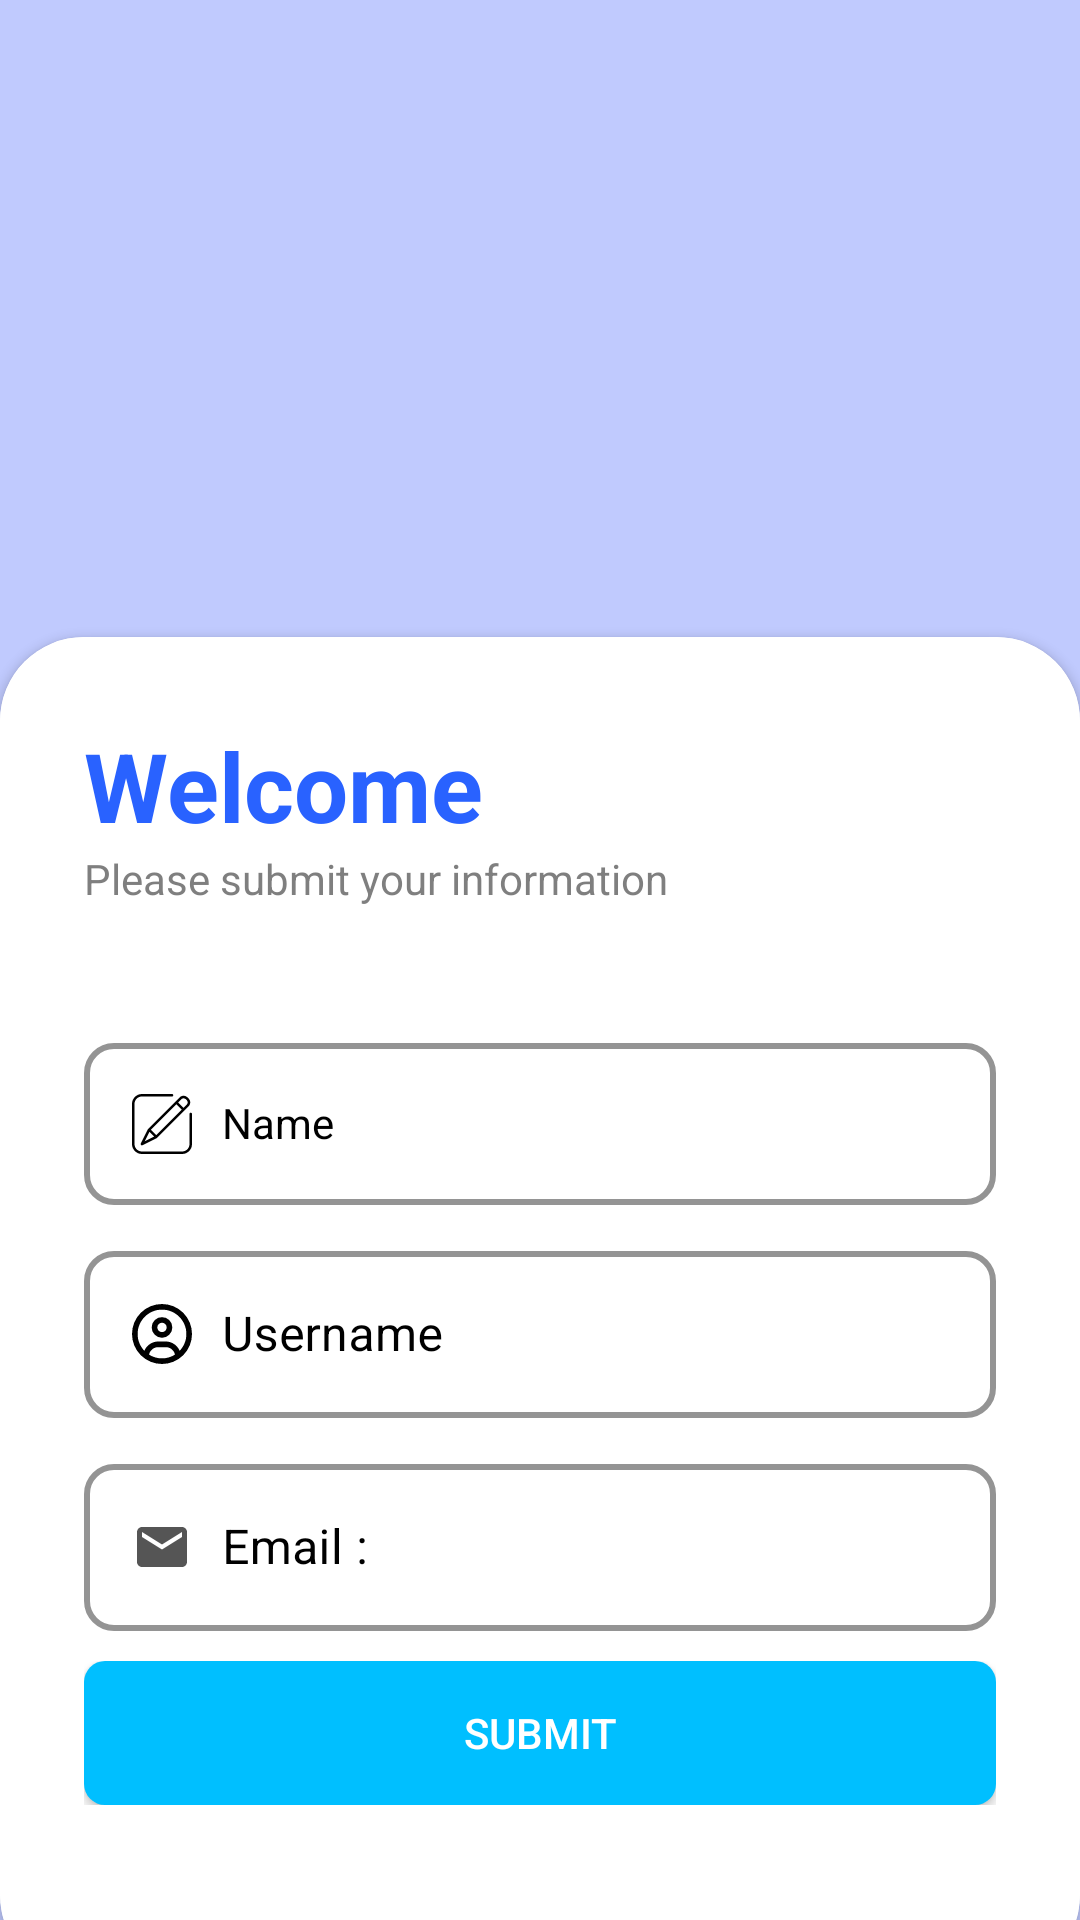

Reconstruct the res/layout file that produces this screen, plus the resources it refers to.
<!-- AndroidManifest.xml: application theme Theme.NewsGO -->
<!-- res/layout/activity_signup_page.xml -->
<?xml version="1.0" encoding="utf-8"?>
<RelativeLayout xmlns:android="http://schemas.android.com/apk/res/android"
    xmlns:app="http://schemas.android.com/apk/res-auto"
    xmlns:tools="http://schemas.android.com/tools"
    android:layout_width="match_parent"
    android:layout_height="match_parent"
    android:background="#304FFE"
    tools:context="news.operational.NewsGO.LoginActivity">

    <RelativeLayout
        android:layout_width="match_parent"
        android:layout_height="match_parent"
        android:background="@color/white"
        android:alpha="0.7"/>

    <LinearLayout
        android:layout_width="match_parent"
        android:layout_height="match_parent"
        android:orientation="vertical"
        android:gravity="center"
        android:padding="28dp"
        android:layout_above="@id/card_view">

        <ImageView
            android:id="@+id/ivSinUpLogo"
            android:layout_width="350dp"
            android:layout_height="280dp"
            android:src="@drawable/sin_up_icon"
            app:layout_constraintEnd_toEndOf="parent"
            app:layout_constraintStart_toStartOf="parent"
            app:layout_constraintTop_toTopOf="parent"
            android:contentDescription="image" />

    </LinearLayout>
    <androidx.cardview.widget.CardView
        android:layout_width="match_parent"
        android:layout_height="wrap_content"
        android:layout_alignParentBottom="true"
        app:cardCornerRadius="28dp"
        android:layout_marginBottom="-20dp"
        android:id="@+id/card_view"
        android:background="@color/white"
        >
        <LinearLayout
            android:layout_width="match_parent"
            android:layout_height="wrap_content"
            android:orientation="vertical"
            android:padding="28dp"
            android:background="@color/white">

            <TextView
                android:layout_width="wrap_content"
                android:layout_height="wrap_content"
                android:text="@string/welcome"
                android:textColor="@color/my_primary"
                android:textSize="32sp"
                android:textStyle="bold"
                />
            <TextView
                android:layout_width="wrap_content"
                android:layout_height="wrap_content"
                android:textColor="@color/gray"
                android:text="@string/please_signup_with_your_information"
                android:alpha="0.7"/>

            <View
                android:layout_width="wrap_content"
                android:layout_height="30dp"/>

            <com.google.android.material.textfield.TextInputLayout
                android:layout_width="match_parent"
                android:layout_height="wrap_content"
                android:hint="@string/name"
                android:layout_marginTop="10dp"
                app:boxStrokeWidth="2dp"
                app:boxCornerRadiusBottomEnd="10dp"
                app:boxCornerRadiusBottomStart="10dp"
                app:boxCornerRadiusTopEnd="10dp"
                app:boxCornerRadiusTopStart="10dp"
                app:layout_constraintEnd_toEndOf="parent"
                app:layout_constraintStart_toStartOf="parent"
                style="@style/Widget.MaterialComponents.TextInputLayout.OutlinedBox"
                android:textColorHint="@color/black"
                app:hintTextColor="@color/black"
                app:errorTextColor="#FF0011"
                app:boxStrokeErrorColor="@color/red"
                app:boxStrokeColor="@color/lavender"
                android:id="@+id/fullname_field"
                >
                <com.google.android.material.textfield.TextInputEditText
                    android:layout_width="match_parent"
                    android:layout_height="wrap_content"
                    android:drawableStart="@drawable/full_name_4"
                    android:drawablePadding="10dp"
                    android:inputType="text"
                    android:textColor="@color/black"
                    style="@style/Widget.MaterialComponents.TextInputLayout.OutlinedBox"
                    android:id="@+id/name_signup">

                </com.google.android.material.textfield.TextInputEditText>


            </com.google.android.material.textfield.TextInputLayout>

            <com.google.android.material.textfield.TextInputLayout
                android:layout_width="match_parent"
                android:layout_height="wrap_content"
                android:hint="@string/username"
                android:layout_marginTop="10dp"
                app:boxStrokeWidth="2dp"
                app:boxCornerRadiusBottomEnd="10dp"
                app:boxCornerRadiusBottomStart="10dp"
                app:boxCornerRadiusTopEnd="10dp"
                app:boxCornerRadiusTopStart="10dp"
                app:layout_constraintEnd_toEndOf="parent"
                app:layout_constraintStart_toStartOf="parent"
                style="@style/Widget.MaterialComponents.TextInputLayout.OutlinedBox"
                android:textColorHint="@color/black"
                app:hintTextColor="@color/black"
                app:errorTextColor="#FF0011"
                app:boxStrokeErrorColor="@color/red"
                app:boxStrokeColor="@color/lavender"
                android:id="@+id/username_fields"
                >
                <com.google.android.material.textfield.TextInputEditText
                    android:layout_width="match_parent"
                    android:layout_height="wrap_content"
                    android:drawableStart="@drawable/username"
                    android:drawablePadding="10dp"
                    android:textColor="@color/black"
                    android:id="@+id/username_signup">
                </com.google.android.material.textfield.TextInputEditText>


            </com.google.android.material.textfield.TextInputLayout>
            <com.google.android.material.textfield.TextInputLayout
                android:layout_width="match_parent"
                android:layout_height="wrap_content"
                android:hint="@string/email"
                android:layout_marginTop="10dp"
                app:boxStrokeWidth="2dp"
                app:boxCornerRadiusBottomEnd="10dp"
                app:boxCornerRadiusBottomStart="10dp"
                app:boxCornerRadiusTopEnd="10dp"
                app:boxCornerRadiusTopStart="10dp"
                app:layout_constraintEnd_toEndOf="parent"
                app:layout_constraintStart_toStartOf="parent"
                style="@style/Widget.MaterialComponents.TextInputLayout.OutlinedBox"
                android:textColorHint="@color/black"
                app:hintTextColor="@color/black"
                app:errorTextColor="#FF0011"
                app:boxStrokeErrorColor="@color/red"
                app:boxStrokeColor="@color/lavender"
                android:id="@+id/email_field"
                >
                <com.google.android.material.textfield.TextInputEditText
                    android:layout_width="match_parent"
                    android:layout_height="wrap_content"
                    android:inputType="textEmailAddress"
                    android:drawableStart="@drawable/ic_email"
                    android:drawablePadding="10dp"
                    android:textColor="@color/black"
                    android:id="@+id/email_signup">

                </com.google.android.material.textfield.TextInputEditText>

            </com.google.android.material.textfield.TextInputLayout>

            <View
                android:layout_width="wrap_content"
                android:layout_height="10dp"
                />

            <FrameLayout
                android:layout_width="match_parent"
                android:layout_height="wrap_content">

                <androidx.appcompat.widget.AppCompatButton
                    android:layout_width="match_parent"
                    android:layout_height="wrap_content"
                    android:text="@string/submit"
                    android:textColor="@color/white"
                    android:background="@drawable/blue_solid_button_bg"
                    android:id="@+id/btn_reg"/>
                <ProgressBar
                    android:layout_width="35dp"
                    android:layout_height="35dp"
                    android:layout_gravity="center"
                    android:visibility="gone"
                    android:id="@+id/progressbar_send_otp"/>
            </FrameLayout>
            <View
                android:layout_width="wrap_content"
                android:layout_height="30dp"
                />



        </LinearLayout>


    </androidx.cardview.widget.CardView>

</RelativeLayout>
<!-- resources referenced by this layout -->
<resources>
  <color name="black">#FF000000</color>
  <color name="gray">#474747</color>
  <color name="lavender">#8692f7</color>
  <color name="my_primary">#2962FF</color>
  <color name="red">#FF5964</color>
  <color name="white">#FFFFFFFF</color>
  <!-- drawable blue_solid_button_bg (drawable) -->
  <?xml version="1.0" encoding="utf-8"?>
  <shape android:shape="rectangle"
      xmlns:android="http://schemas.android.com/apk/res/android">
      <solid android:color="#00BFFF"/>
      <corners android:radius="7dp"/>
  </shape>
  <!-- drawable ic_email (drawable) -->
  <vector android:height="20dp" android:tint="#555555"
      android:viewportHeight="24" android:viewportWidth="24"
      android:width="20dp" xmlns:android="http://schemas.android.com/apk/res/android">
      <path android:fillColor="@android:color/white" android:pathData="M20,4L4,4c-1.1,0 -1.99,0.9 -1.99,2L2,18c0,1.1 0.9,2 2,2h16c1.1,0 2,-0.9 2,-2L22,6c0,-1.1 -0.9,-2 -2,-2zM20,8l-8,5 -8,-5L4,6l8,5 8,-5v2z"/>
  </vector>
  <!-- drawable username (drawable) -->
  <vector android:height="20dp" android:viewportHeight="512"
      android:viewportWidth="512" android:width="20dp" xmlns:android="http://schemas.android.com/apk/res/android">
      <path android:fillColor="@color/black" android:pathData="M406.5,399.6C387.4,352.9 341.5,320 288,320L224,320c-53.5,0 -99.4,32.9 -118.5,79.6C69.9,362.2 48,311.7 48,256C48,141.1 141.1,48 256,48s208,93.1 208,208c0,55.7 -21.9,106.2 -57.5,143.6zM366.4,432.3C334.4,452.4 296.6,464 256,464s-78.4,-11.6 -110.5,-31.7c7.3,-36.7 39.7,-64.3 78.5,-64.3h64c38.8,0 71.2,27.6 78.5,64.3zM256,512A256,256 0,1 0,256 0a256,256 0,1 0,0 512zM256,240a40,40 0,1 1,0 -80,40 40,0 1,1 0,80zM168,200a88,88 0,1 0,176 0,88 88,0 1,0 -176,0z"/>
  </vector>
  <string name="email">Email :</string>
  <string name="name">Name</string>
  <string name="please_signup_with_your_information">Please submit your information</string>
  <string name="submit">SUBMIT</string>
  <string name="username">Username</string>
  <string name="welcome">Welcome</string>
  <style name="Theme.NewsGO" parent="Base.Theme.NewsGO" />
  <style name="Base.Theme.NewsGO" parent="Theme.MaterialComponents.Light.NoActionBar">
          
          
          <item name="colorPrimary">@color/my_primary</item>
          <item name="colorPrimaryVariant">@color/my_primary</item>
          <item name="colorOnPrimary">@color/white</item>
          <item name="colorSecondary">@color/my_secondary</item>
          <item name="colorSecondaryVariant">@color/my_secondary</item>
          <item name="colorOnSecondary">@color/black</item>
          <item name="android:statusBarColor">@color/tool</item>
      </style>
  <color name="my_secondary">#673AB7</color>
  <color name="tool">#6366FF</color>
</resources>
